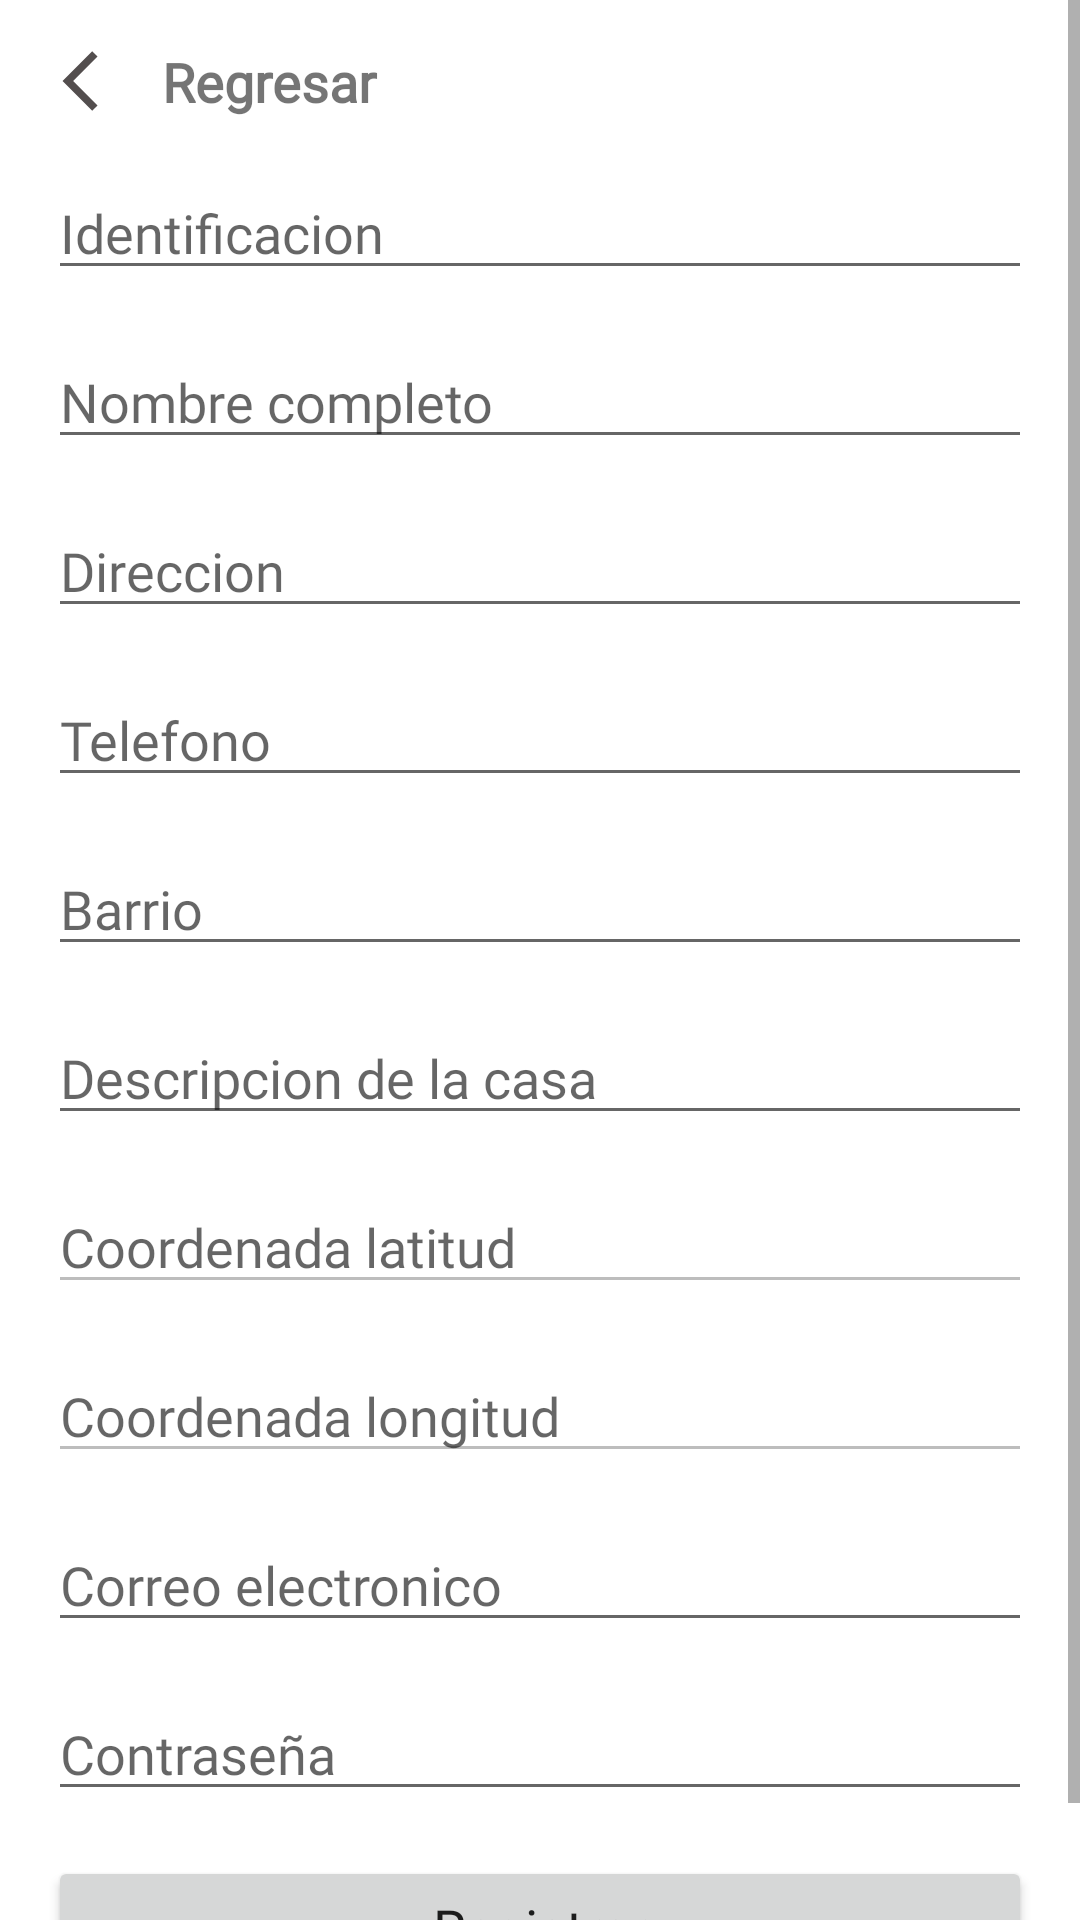

Produce the Android XML layout that renders to this screen, including the resource entries it uses.
<!-- AndroidManifest.xml: application theme AppTheme -->
<!-- res/layout/activity_register.xml -->
<?xml version="1.0" encoding="utf-8"?>
<ScrollView xmlns:android="http://schemas.android.com/apk/res/android"
    xmlns:app="http://schemas.android.com/apk/res-auto"
    xmlns:tools="http://schemas.android.com/tools"
    android:layout_width="match_parent"
    android:layout_height="match_parent"
    tools:context=".view.register.RegisterActivity">

    <androidx.constraintlayout.widget.ConstraintLayout
        android:layout_width="match_parent"
        android:layout_height="wrap_content">

        <TextView
            android:layout_margin="15dp"
            android:id="@+id/back"
            android:onClick="backActivity"
            android:layout_width="match_parent"
            android:layout_height="wrap_content"
            android:gravity="center_vertical"
            android:fontFamily="@font/convergence"
            android:textStyle="bold"
            android:text="@string/label_back"
            android:textSize="18sp"
            app:drawableStartCompat="@drawable/ic_arrow_back"
            app:layout_constraintEnd_toEndOf="parent"
            app:layout_constraintStart_toStartOf="parent"
            app:layout_constraintTop_toTopOf="parent"
            android:drawablePadding="15dp" />

        <EditText
            android:id="@+id/identification"
            android:layout_width="match_parent"
            android:layout_height="wrap_content"
            android:layout_margin="16dp"
            android:fontFamily="@font/convergence"
            android:hint="@string/label_id"
            android:autofillHints="@string/label_id"
            android:imeOptions="actionNext"
            android:inputType="number"
            app:layout_constraintEnd_toEndOf="@+id/back"
            app:layout_constraintStart_toStartOf="@+id/back"
            app:layout_constraintTop_toBottomOf="@+id/back" />

        <EditText
            android:id="@+id/name"
            android:layout_width="0dp"
            android:layout_height="wrap_content"
            android:layout_marginTop="15dp"
            android:fontFamily="@font/convergence"
            android:hint="@string/label_name"
            android:autofillHints="@string/label_name"
            android:imeOptions="actionNext"
            android:inputType="textCapCharacters"
            android:lines="1"
            app:layout_constraintEnd_toEndOf="@+id/identification"
            app:layout_constraintStart_toStartOf="@+id/identification"
            app:layout_constraintTop_toBottomOf="@+id/identification" />

        <EditText
            android:id="@+id/direction"
            android:layout_width="0dp"
            android:layout_height="wrap_content"
            android:layout_marginTop="15dp"
            android:fontFamily="@font/convergence"
            android:hint="@string/label_direction"
            android:autofillHints="@string/label_direction"
            android:imeOptions="actionNext"
            android:inputType="textCapCharacters"
            android:lines="1"
            app:layout_constraintEnd_toEndOf="@+id/name"
            app:layout_constraintStart_toStartOf="@+id/name"
            app:layout_constraintTop_toBottomOf="@+id/name" />

        <EditText
            android:id="@+id/phone"
            android:layout_width="0dp"
            android:layout_height="wrap_content"
            android:layout_marginTop="15dp"
            android:fontFamily="@font/convergence"
            android:hint="@string/label_phone"
            android:autofillHints="@string/label_phone"
            android:imeOptions="actionNext"
            android:inputType="phone"
            android:lines="1"
            app:layout_constraintEnd_toEndOf="@+id/direction"
            app:layout_constraintStart_toStartOf="@+id/direction"
            app:layout_constraintTop_toBottomOf="@+id/direction" />

        <EditText
            android:id="@+id/street"
            android:layout_width="0dp"
            android:layout_height="wrap_content"
            android:layout_marginTop="15dp"
            android:fontFamily="@font/convergence"
            android:hint="@string/label_street"
            android:autofillHints="@string/label_street"
            android:imeOptions="actionNext"
            android:inputType="textCapCharacters"
            android:lines="1"
            app:layout_constraintEnd_toEndOf="@+id/phone"
            app:layout_constraintStart_toStartOf="@+id/phone"
            app:layout_constraintTop_toBottomOf="@+id/phone" />

        <EditText
            android:id="@+id/description"
            android:layout_width="0dp"
            android:layout_height="wrap_content"
            android:layout_marginTop="15dp"
            android:fontFamily="@font/convergence"
            android:hint="@string/label_description"
            android:autofillHints="@string/label_description"
            android:imeOptions="actionNext"
            android:inputType="textCapCharacters"
            android:lines="5"
            app:layout_constraintEnd_toEndOf="@+id/street"
            app:layout_constraintStart_toStartOf="@+id/street"
            app:layout_constraintTop_toBottomOf="@+id/street" />

        <EditText
            android:id="@+id/latitude"
            android:layout_width="0dp"
            android:layout_height="wrap_content"
            android:layout_marginTop="15dp"
            android:enabled="false"
            android:fontFamily="@font/convergence"
            android:hint="@string/label_latitude"
            android:autofillHints="@string/label_latitude"
            android:inputType="numberDecimal"
            app:layout_constraintEnd_toEndOf="@+id/description"
            app:layout_constraintStart_toStartOf="@+id/description"
            app:layout_constraintTop_toBottomOf="@+id/description" />

        <EditText
            android:id="@+id/longitude"
            android:layout_width="0dp"
            android:layout_height="wrap_content"
            android:layout_marginTop="15dp"
            android:enabled="false"
            android:fontFamily="@font/convergence"
            android:hint="@string/label_longitude"
            android:autofillHints="@string/label_longitude"
            android:inputType="numberDecimal"
            app:layout_constraintEnd_toEndOf="@+id/latitude"
            app:layout_constraintStart_toStartOf="@+id/latitude"
            app:layout_constraintTop_toBottomOf="@+id/latitude" />

        <EditText
            android:id="@+id/email"
            android:layout_width="0dp"
            android:layout_height="wrap_content"
            android:layout_marginTop="15dp"
            android:fontFamily="@font/convergence"
            android:hint="@string/label_email"
            android:autofillHints="@string/label_email"
            android:imeOptions="actionNext"
            android:inputType="textEmailAddress"
            app:layout_constraintEnd_toEndOf="@+id/longitude"
            app:layout_constraintStart_toStartOf="@+id/longitude"
            app:layout_constraintTop_toBottomOf="@+id/longitude" />

        <EditText
            android:id="@+id/password"
            android:layout_width="0dp"
            android:layout_height="wrap_content"
            android:layout_marginTop="15dp"
            android:fontFamily="@font/convergence"
            android:hint="@string/prompt_password"
            android:autofillHints="@string/prompt_password"
            android:imeOptions="actionDone"
            android:inputType="textPassword"
            app:layout_constraintEnd_toEndOf="@+id/email"
            app:layout_constraintStart_toStartOf="@+id/email"
            app:layout_constraintTop_toBottomOf="@+id/email" />

        <Button
            android:id="@+id/register"
            android:layout_width="0dp"
            android:layout_height="wrap_content"
            android:layout_marginTop="15dp"
            android:fontFamily="@font/convergence"
            android:text="@string/label_sign_up"
            android:textAllCaps="false"
            android:textSize="18sp"
            android:layout_marginBottom="15dp"
            app:cornerRadius="10dp"
            app:layout_constraintBottom_toBottomOf="parent"
            app:layout_constraintEnd_toEndOf="@+id/password"
            app:layout_constraintStart_toStartOf="@+id/password"
            app:layout_constraintTop_toBottomOf="@+id/password" />

    </androidx.constraintlayout.widget.ConstraintLayout>

</ScrollView>
<!-- resources referenced by this layout -->
<resources>
  <!-- drawable ic_arrow_back (drawable) -->
  <vector android:height="24dp" android:tint="#534E4E"
      android:viewportHeight="24" android:viewportWidth="24"
      android:width="24dp" xmlns:android="http://schemas.android.com/apk/res/android">
      <path android:fillColor="@android:color/white" android:pathData="M17.51,3.87L15.73,2.1 5.84,12l9.9,9.9 1.77,-1.77L9.38,12l8.13,-8.13z"/>
  </vector>
  <string name="label_back">Regresar</string>
  <string name="label_description">Descripcion de la casa</string>
  <string name="label_direction">Direccion</string>
  <string name="label_email">Correo electronico</string>
  <string name="label_id">Identificacion</string>
  <string name="label_latitude">Coordenada latitud</string>
  <string name="label_longitude">Coordenada longitud</string>
  <string name="label_name">Nombre completo</string>
  <string name="label_phone">Telefono</string>
  <string name="label_sign_up">Registrar</string>
  <string name="label_street">Barrio</string>
  <string name="prompt_password">Contraseña</string>
  <style name="AppTheme" parent="Theme.MaterialComponents.Light.NoActionBar">
          
          <item name="colorPrimary">@color/colorPrimary</item>
          <item name="colorPrimaryDark">@color/colorPrimaryDark</item>
          <item name="colorAccent">@color/colorAccent</item>
      </style>
  <color name="colorPrimary">#2196F3</color>
  <color name="colorPrimaryDark">#1976D2</color>
  <color name="colorAccent">#009688</color>
</resources>
